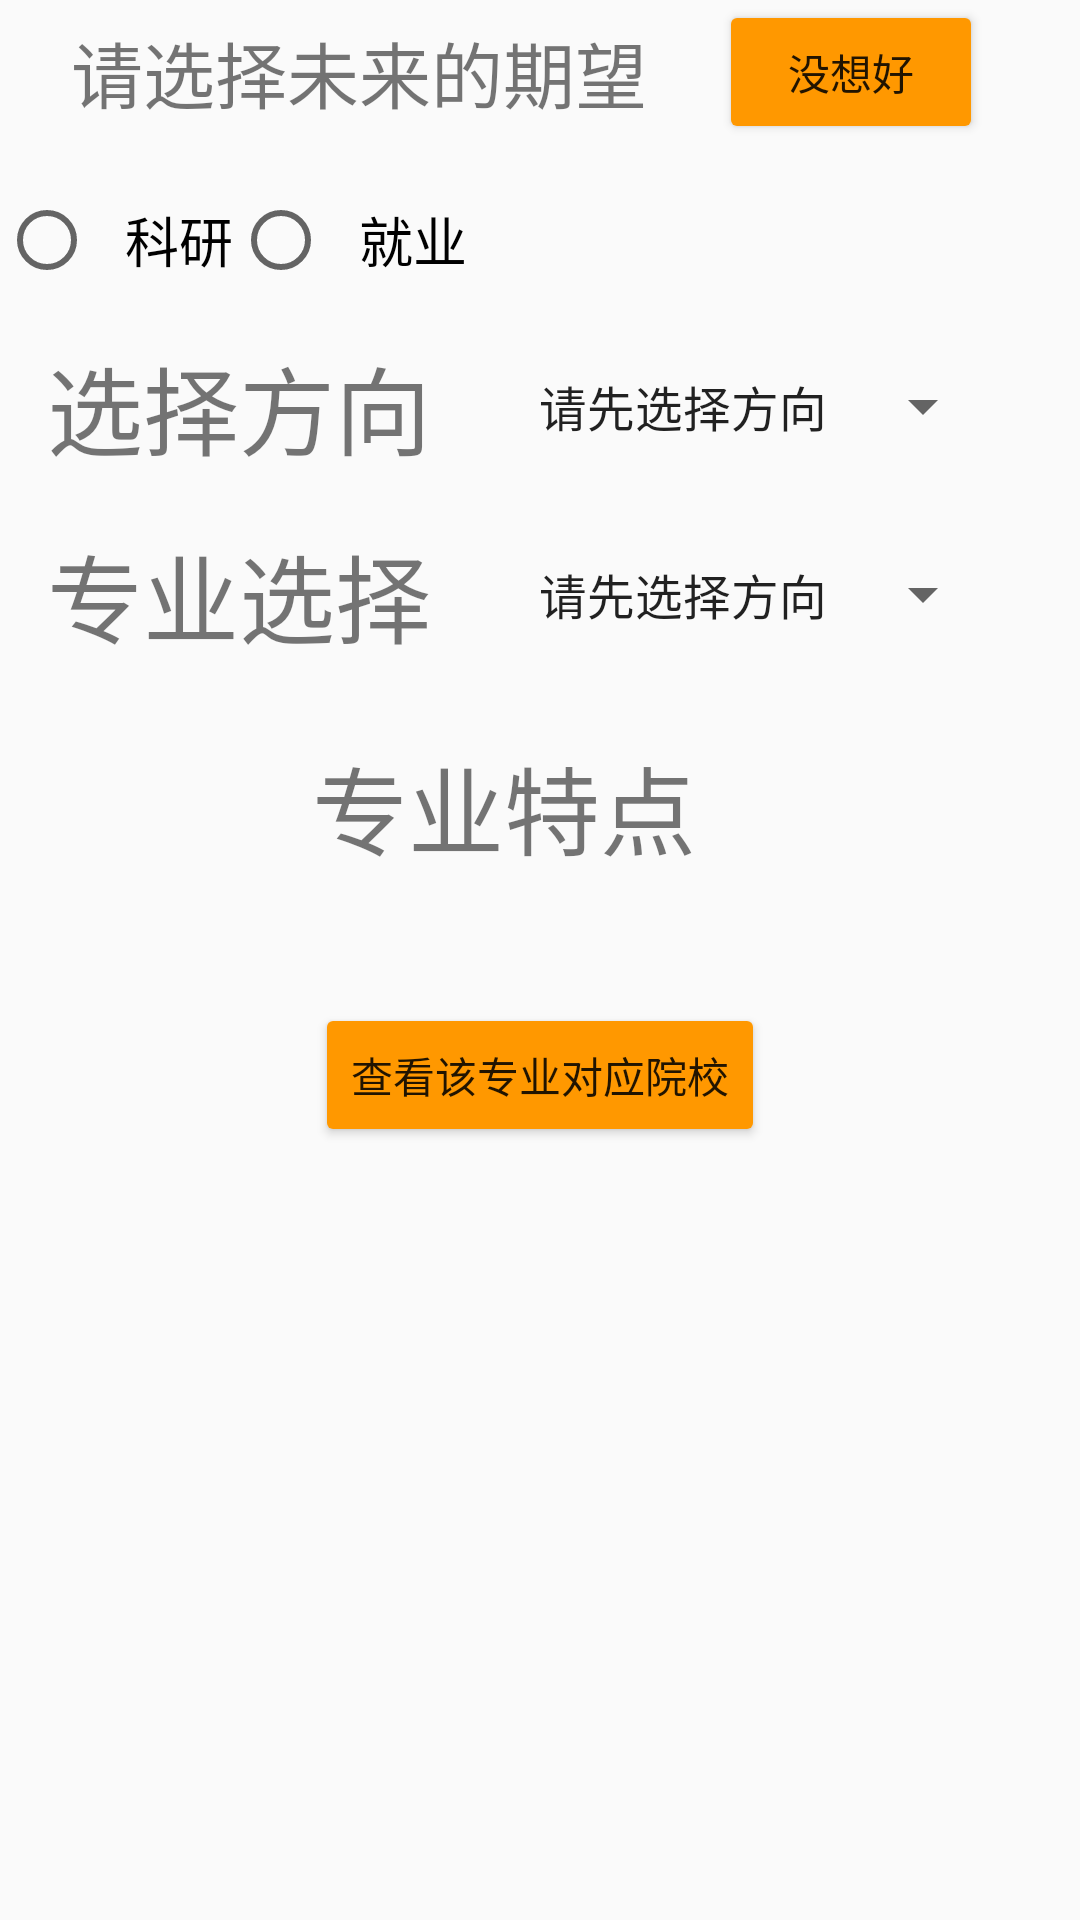

Layout XML and referenced resources for this Android screen:
<!-- AndroidManifest.xml: application theme AppTheme -->
<!-- res/layout/activity_discipline.xml -->
<?xml version="1.0" encoding="utf-8"?>
<ScrollView xmlns:android="http://schemas.android.com/apk/res/android"
    xmlns:tools="http://schemas.android.com/tools"
    style="@style/parentUse"
    tools:context=".MainActivity">

    <LinearLayout
        style="@style/parentUse"
        android:orientation="vertical"
        android:paddingBottom="@dimen/activity_vertical_margin"
        android:paddingLeft="@dimen/activity_horizontal_margin"
        android:paddingRight="@dimen/activity_horizontal_margin"
        android:paddingTop="@dimen/activity_vertical_margin"
        tools:context="cn.studyjams.s1.sj19.majie.DisciplineActivity">

        <LinearLayout
            style="@style/parentUse"
            android:layout_marginBottom="16dp"
            android:orientation="horizontal">

            <TextView
                style="@style/usuallyUse"
                android:layout_gravity="center_vertical"
                android:layout_marginLeft="24dp"
                android:text="@string/textview_feature_expectation"
                android:textSize="24sp" />

            <Button
                style="@style/usuallyUse"
                android:layout_marginLeft="24dp"
                android:onClick="notThinkClearly"
                android:text="@string/button_howToChoose" />
        </LinearLayout>

        <RadioGroup
            android:layout_width="match_parent"
            android:layout_height="wrap_content"
            android:orientation="horizontal">

            <RadioButton
                android:id="@+id/radiobutton_research"
                style="@style/radioButtonUse"
                android:onClick="chooseResearch"
                android:text="@string/RadioButton_research" />

            <RadioButton
                android:id="@+id/radiobutton_employ"
                style="@style/radioButtonUse"
                android:onClick="chooseEmploy"
                android:text="@string/RadioButton_employment" />
        </RadioGroup>

        <LinearLayout
            android:layout_width="match_parent"
            android:layout_height="wrap_content"
            android:layout_marginTop="16dp"
            android:orientation="horizontal">

            <TextView
                android:id="@+id/interests"
                style="@style/discipline_textViewUse"
                android:layout_gravity="center_vertical"
                android:text="@string/text_employInterests" />

            <Spinner
                android:id="@+id/employ_spinner"
                android:layout_width="wrap_content"
                android:layout_height="wrap_content"
                android:layout_gravity="center_vertical"
                android:entries="@array/initialization"></Spinner>
        </LinearLayout>

        <LinearLayout
            android:layout_width="match_parent"
            android:layout_height="wrap_content"
            android:layout_marginTop="16dp"
            android:orientation="horizontal">

            <TextView
                android:id="@+id/discipline_text"
                style="@style/discipline_textViewUse"
                android:layout_gravity="center_vertical"
                android:text="@string/text_choose_displine" />

            <Spinner
                android:id="@+id/discipline_spinner"
                android:layout_width="wrap_content"
                android:layout_height="wrap_content"
                android:layout_gravity="center_vertical"
                android:entries="@array/initialization"></Spinner>
        </LinearLayout>

        <TextView
            style="@style/discipline_textViewUse"
            android:layout_marginTop="24dp"
            android:text="@string/text_displineCharacters" />

        <TextView
            android:id="@+id/text_details"
            style="@style/usuallyUse"
            android:layout_marginTop="18dp"
            android:textSize="18sp" />

        <Button
            android:id="@+id/findSchool_button"
            android:layout_width="wrap_content"
            android:layout_height="wrap_content"
            android:text="@string/button_findSchool"
            android:layout_gravity="center_horizontal"/>
    </LinearLayout>
</ScrollView>
<!-- resources referenced by this layout -->
<resources>
  <string-array name="initialization">
          <item>请先选择方向</item>
      </string-array>
  <string name="RadioButton_employment">就业</string>
  <string name="RadioButton_research">科研</string>
  <string name="button_findSchool">查看该专业对应院校</string>
  <string name="button_howToChoose">没想好</string>
  <string name="text_choose_displine">专业选择</string>
  <string name="text_displineCharacters">专业特点</string>
  <string name="text_employInterests">选择方向</string>
  <string name="textview_feature_expectation">请选择未来的期望</string>
  <style name="discipline_textViewUse">
          <item name="android:layout_width">wrap_content</item>
          <item name="android:layout_height">wrap_content</item>
          <item name="android:layout_gravity">center_horizontal</item>
          <item name="android:layout_marginLeft">16dp</item>
          <item name="android:layout_marginRight">28dp</item>
          <item name="android:fontFamily">sans-serif-light</item>
          <item name="android:textSize">32sp</item>
      </style>
  <style name="parentUse">
          <item name="android:layout_width">match_parent</item>
          <item name="android:layout_height">match_parent</item>
      </style>
  <style name="radioButtonUse">
          <item name="android:layout_width">wrap_content</item>
          <item name="android:layout_height">wrap_content</item>
          <item name="android:layout_centerHorizontal">true</item>
          <item name="android:paddingLeft">10dp</item>
          <item name="android:textSize">18sp</item>
      </style>
  <style name="usuallyUse">
          <item name="android:layout_width">wrap_content</item>
          <item name="android:layout_height">wrap_content</item>
      </style>
  <style name="AppTheme" parent="Theme.AppCompat.Light.DarkActionBar">
          
          <item name="colorPrimary">#FF9800</item>
          <item name="colorPrimaryDark">#FF9800</item>
          <item name="colorButtonNormal">#FF9800</item>
          <item name="colorAccent">@color/colorAccent</item>
      </style>
  <!-- not gathered from this repository: default colours our renderer supplied (Android Studio template values) -->
  <color name="colorAccent">#FF03DAC5</color>
</resources>
